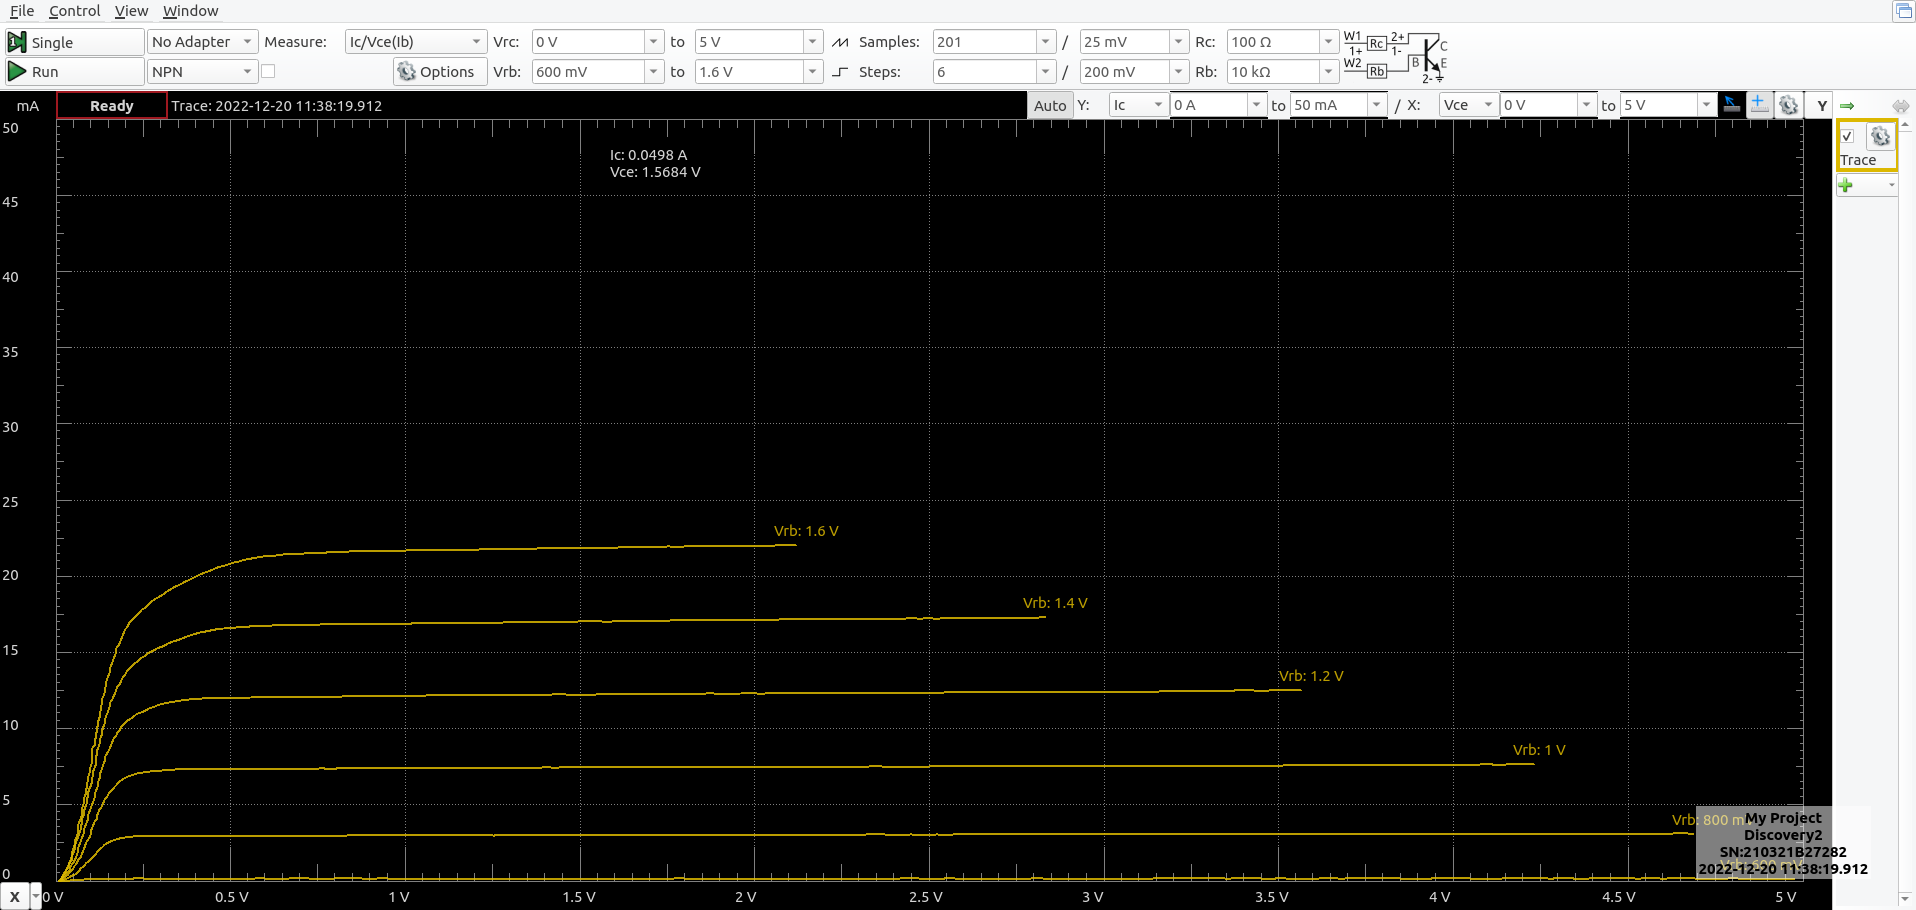

Data behind this chart, as committed beside it:
#Digilent WaveForms Curve Tracer
Trace Vce, Trace Ic
0.008299, 6.902470233517913e-05
0.02654, 6.902470233517913e-05
0.04477, 0.0001057
0.0703, 0.0001425
0.08854, 0.0001792
0.1141, 0.0002159
0.136, 0.0002159
0.1615, 0.0002159
0.187, 0.0002159
0.2125, 0.0002159
0.2381, 0.0002526
0.26, 0.0002159
0.2855, 0.0002159
0.3074, 0.0002159
0.3329, 0.0002159
0.3621, 0.0002159
0.384, 0.0002159
0.4095, 0.0002159
0.435, 0.0002159
0.4606, 0.0002159
0.4861, 0.0002159
0.508, 0.0002159
0.5335, 0.0002159
0.559, 0.0002159
0.5846, 0.0002526
0.6064, 0.0002159
0.632, 0.0002159
0.6575, 0.0002159
0.683, 0.0002526
0.7086, 0.0002526
0.7341, 0.0002159
0.7596, 0.0002159
0.7852, 0.0002159
0.8107, 0.0002526
0.8362, 0.0002526
0.8618, 0.0002526
0.8836, 0.0002159
0.9092, 0.0002159
0.9347, 0.0002526
0.9566, 0.0002159
0.9858, 0.0002159
1.008, 0.0002159
1.033, 0.0002159
1.059, 0.0002159
1.084, 0.0002159
1.11, 0.0002159
1.132, 0.0002159
1.157, 0.0002159
1.183, 0.0002159
1.208, 0.0002159
1.234, 0.0002159
1.256, 0.0002159
1.285, 0.0002159
1.307, 0.0002159
1.332, 0.0002159
1.358, 0.0002159
1.383, 0.0002159
1.409, 0.0002159
1.431, 0.0002159
... 1,147 more rows
